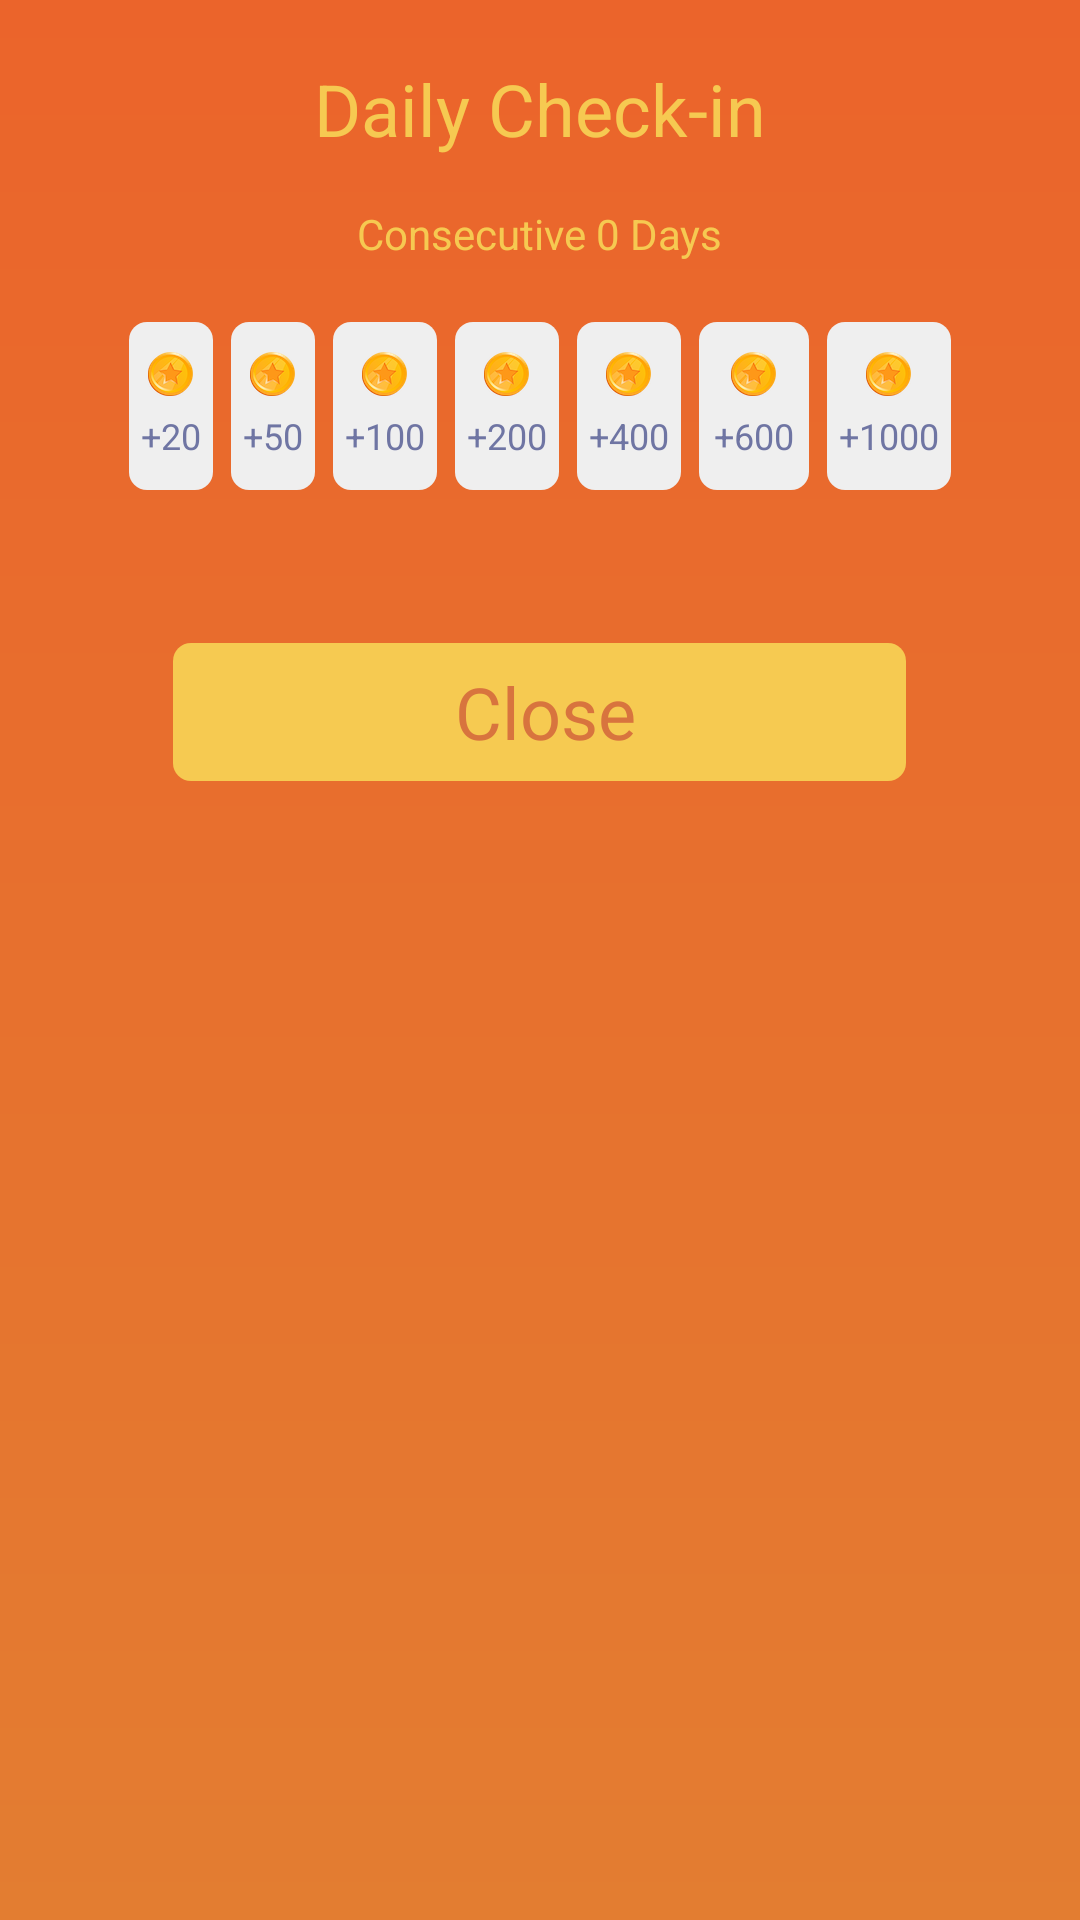

Reconstruct the res/layout file that produces this screen, plus the resources it refers to.
<!-- AndroidManifest.xml: application theme AppTheme -->
<!-- res/layout/dialog_daily_sign_in.xml -->
<?xml version="1.0" encoding="utf-8"?>
<layout xmlns:android="http://schemas.android.com/apk/res/android">

    <data>
        <variable
            name="dialog"
            type="vcall.free.international.phone.wifi.calling.ui.CheckInDialog" />
    </data>

    <LinearLayout
        android:layout_width="match_parent"
        android:layout_height="wrap_content"
        android:orientation="vertical"
        android:gravity="center_horizontal"
        android:background="@drawable/bg_dialog_game_result">

        <TextView
            android:id="@+id/congratulations"
            android:layout_width="wrap_content"
            android:layout_height="wrap_content"
            android:layout_marginTop="20dp"
            android:layout_marginBottom="16dp"
            android:textColor="@color/text_yellow3"
            android:textSize="24sp"
            android:text="Daily Check-in" />

        <TextView
            android:id="@+id/consecutiveCheck"
            android:layout_width="wrap_content"
            android:layout_height="wrap_content"
            android:layout_marginBottom="20dp"
            android:textColor="@color/text_yellow3"
            android:textSize="14sp"
            android:text="Consecutive 0 Days" />

        <LinearLayout
            android:id="@+id/daysLayout"
            android:layout_width="match_parent"
            android:layout_height="wrap_content"
            android:gravity="center_horizontal"
            android:paddingStart="16dp"
            android:paddingEnd="16dp">

            <TextView
                android:id="@+id/check1"
                android:layout_width="wrap_content"
                android:layout_height="wrap_content"
                android:paddingTop="10dp"
                android:paddingBottom="10dp"
                android:paddingStart="4dp"
                android:paddingEnd="4dp"
                android:drawableTop="@drawable/ic_coin3"
                android:drawablePadding="5dp"
                android:background="@drawable/check_in_item_bg"
                android:textColor="@color/check_in_text"
                android:textSize="12sp"
                android:text="+20" />

            <TextView
                android:id="@+id/check2"
                android:layout_width="wrap_content"
                android:layout_height="wrap_content"
                android:layout_marginStart="6dp"
                android:paddingTop="10dp"
                android:paddingBottom="10dp"
                android:paddingStart="4dp"
                android:paddingEnd="4dp"
                android:drawableTop="@drawable/ic_coin3"
                android:drawablePadding="5dp"
                android:background="@drawable/check_in_item_bg"
                android:textColor="@color/check_in_text"
                android:textSize="12sp"
                android:text="+50" />

            <TextView
                android:id="@+id/check3"
                android:layout_width="wrap_content"
                android:layout_height="wrap_content"
                android:layout_marginStart="6dp"
                android:paddingTop="10dp"
                android:paddingBottom="10dp"
                android:paddingStart="4dp"
                android:paddingEnd="4dp"
                android:drawableTop="@drawable/ic_coin3"
                android:drawablePadding="5dp"
                android:background="@drawable/check_in_item_bg"
                android:textColor="@color/check_in_text"
                android:textSize="12sp"
                android:text="+100" />

            <TextView
                android:id="@+id/check4"
                android:layout_width="wrap_content"
                android:layout_height="wrap_content"
                android:layout_marginStart="6dp"
                android:paddingTop="10dp"
                android:paddingBottom="10dp"
                android:paddingStart="4dp"
                android:paddingEnd="4dp"
                android:drawableTop="@drawable/ic_coin3"
                android:drawablePadding="5dp"
                android:background="@drawable/check_in_item_bg"
                android:textColor="@color/check_in_text"
                android:textSize="12sp"
                android:text="+200" />

            <TextView
                android:id="@+id/check5"
                android:layout_width="wrap_content"
                android:layout_height="wrap_content"
                android:layout_marginStart="6dp"
                android:paddingTop="10dp"
                android:paddingBottom="10dp"
                android:paddingStart="4dp"
                android:paddingEnd="4dp"
                android:drawableTop="@drawable/ic_coin3"
                android:drawablePadding="5dp"
                android:background="@drawable/check_in_item_bg"
                android:textColor="@color/check_in_text"
                android:textSize="12sp"
                android:text="+400" />

            <TextView
                android:id="@+id/check6"
                android:layout_width="wrap_content"
                android:layout_height="wrap_content"
                android:layout_marginStart="6dp"
                android:paddingTop="10dp"
                android:paddingBottom="10dp"
                android:paddingStart="5dp"
                android:paddingEnd="5dp"
                android:drawableTop="@drawable/ic_coin3"
                android:drawablePadding="5dp"
                android:background="@drawable/check_in_item_bg"
                android:textColor="@color/check_in_text"
                android:textSize="12sp"
                android:text="+600" />

            <TextView
                android:id="@+id/check7"
                android:layout_width="wrap_content"
                android:layout_height="wrap_content"
                android:layout_marginStart="6dp"
                android:paddingTop="10dp"
                android:paddingBottom="10dp"
                android:paddingStart="4dp"
                android:paddingEnd="4dp"
                android:drawableTop="@drawable/ic_coin3"
                android:drawablePadding="5dp"
                android:background="@drawable/check_in_item_bg"
                android:textColor="@color/check_in_text"
                android:textSize="12sp"
                android:text="+1000" />
        </LinearLayout>

        <TextView
            android:id="@+id/hasCheckedInTv"
            android:layout_width="wrap_content"
            android:layout_height="wrap_content"
            android:layout_marginTop="16dp"
            android:textColor="@color/text_yellow3"
            android:textSize="14sp"
            android:visibility="invisible"
            android:text="You've checked in today" />


        <TextView
            android:id="@+id/checkInTv"
            android:layout_width="wrap_content"
            android:layout_height="46dp"
            android:layout_marginTop="16dp"
            android:layout_marginBottom="16dp"
            android:paddingStart="94dp"
            android:paddingEnd="90dp"
            android:gravity="center"
            android:background="@drawable/bg_get_it"
            android:textColor="#D8743E"
            android:textSize="24sp"
            android:text="@string/close"
            android:onClick="@{() -> dialog.checkIn()}"/>
    </LinearLayout>
</layout>
<!-- resources referenced by this layout -->
<resources>
  <color name="text_yellow3">#F6C951</color>
  <!-- drawable bg_dialog_game_result (drawable) -->
  <?xml version="1.0" encoding="utf-8"?>
  <shape xmlns:android="http://schemas.android.com/apk/res/android">
      <gradient android:angle="270" android:startColor="#EB642B" android:endColor="#E37D31"/>
  </shape>
  <!-- drawable bg_get_it (drawable) -->
  <?xml version="1.0" encoding="utf-8"?>
  <shape xmlns:android="http://schemas.android.com/apk/res/android">
      <solid android:color="#F6CA51" />
      <corners android:radius="6dp"/>
  </shape>
  <!-- drawable check_in_item_bg (drawable) -->
  <?xml version="1.0" encoding="utf-8"?>
  <selector xmlns:android="http://schemas.android.com/apk/res/android">
      <item android:state_selected="true" android:drawable="@drawable/bg_get_it"/>
      <item>
          <shape>
              <solid android:color="#EFEFEF" />
              <corners android:radius="6dp"/>
          </shape>
      </item>
  </selector>
  <!-- drawable ic_coin3: png bitmap (drawable-xxhdpi, 5738 bytes) -->
  <string name="close">Close</string>
  <style name="AppTheme" parent="Theme.AppCompat.Light.NoActionBar">
          
          <item name="colorPrimary">@color/colorPrimary</item>
          <item name="colorPrimaryDark">@color/colorPrimaryDark</item>
          <item name="colorAccent">@color/colorAccent</item>
      </style>
  <color name="colorPrimary">#2E3257</color>
  <color name="colorPrimaryDark">#2E3257</color>
  <color name="colorAccent">#D81B60</color>
</resources>
